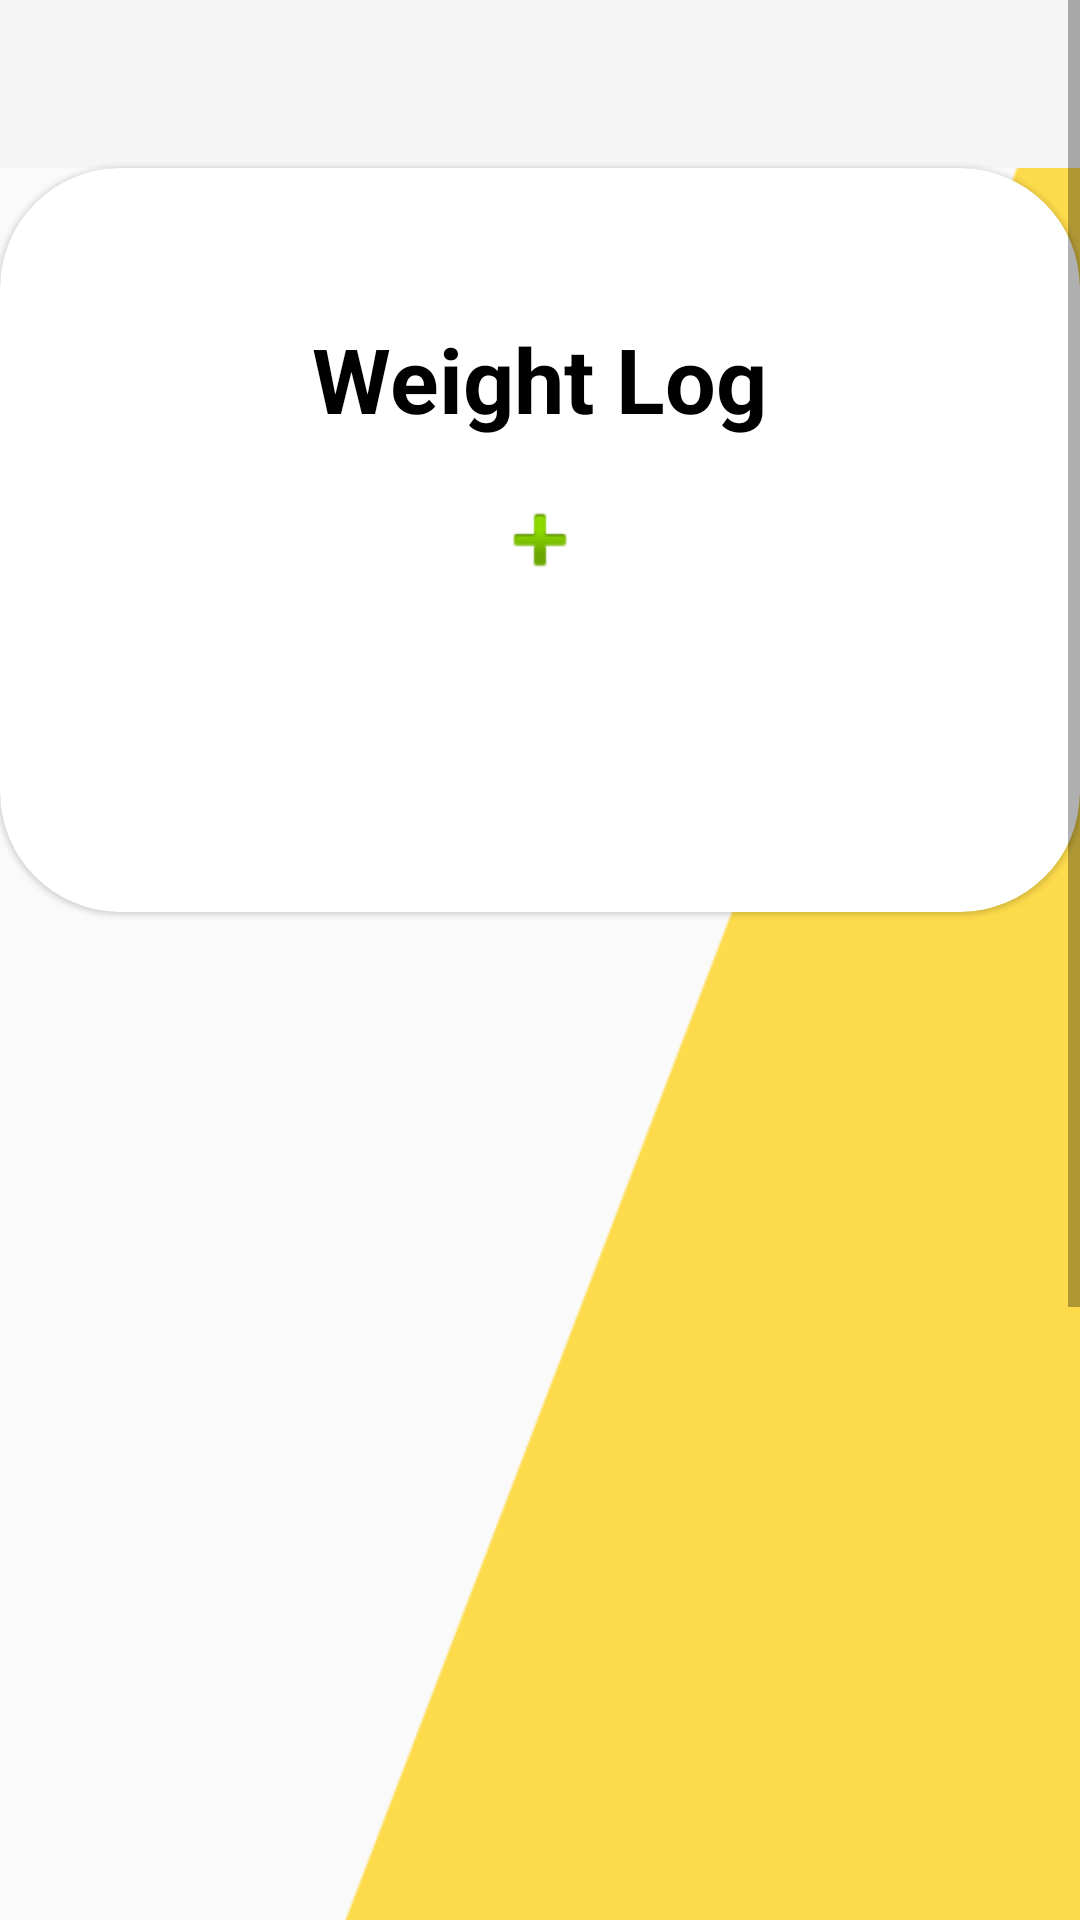

Produce the Android XML layout that renders to this screen, including the resource entries it uses.
<!-- AndroidManifest.xml: application theme AppTheme -->
<!-- res/layout/fragment_weight.xml -->
<?xml version="1.0" encoding="utf-8"?>
<layout xmlns:app="http://schemas.android.com/apk/res-auto"
    xmlns:tools="http://schemas.android.com/tools"
    xmlns:android="http://schemas.android.com/apk/res/android">

    <data>
        <variable
            name="WeightFragment"
            type="com.example.fragment_example.fragments.weightModule.WeightFragment" />
    </data>
    <ScrollView
        android:layout_width="match_parent"
        android:layout_height="match_parent"
        android:fillViewport="true"
        android:fitsSystemWindows="true"
        tools:context=".fragments.weightModule.WeightFragment">

        <androidx.constraintlayout.widget.ConstraintLayout
            android:id="@+id/align"
            android:layout_width="match_parent"
            android:layout_height="wrap_content"
            android:background="@drawable/tri"
            android:weightSum="10">

            <include
                android:id="@+id/toolbar"
                layout="@layout/toolbar"
                android:layout_width="0dp"
                android:layout_height="wrap_content"
                android:elevation="3dp"
                app:layout_constraintEnd_toEndOf="parent"
                app:layout_constraintStart_toStartOf="parent"
                app:layout_constraintTop_toTopOf="parent" />


            <androidx.cardview.widget.CardView
                android:id="@+id/weight_card_view"
                android:layout_width="0dp"
                android:layout_height="248dp"
                android:clickable="true"
                android:focusable="true"
                android:foreground="?android:attr/selectableItemBackground"
                app:cardBackgroundColor="#FFFFFF"
                app:cardCornerRadius="40dp"
                app:cardElevation="1dp"
                app:layout_constraintEnd_toEndOf="parent"
                app:layout_constraintHorizontal_bias="0.5"
                app:layout_constraintStart_toStartOf="parent"
                app:layout_constraintTop_toBottomOf="@+id/toolbar">

                <TextView
                    android:id="@+id/weight_title"
                    android:layout_width="wrap_content"
                    android:layout_height="wrap_content"
                    android:layout_gravity="center|top"
                    android:layout_marginTop="50dp"
                    android:text="@string/weight_log"
                    android:textColor="@android:color/black"
                    android:textSize="30sp"
                    android:textStyle="bold"
                    app:layout_constraintBottom_toTopOf="@+id/medication_recycler_view"
                    app:layout_constraintEnd_toEndOf="parent"
                    app:layout_constraintHorizontal_bias="0.5"
                    app:layout_constraintStart_toStartOf="parent"
                    app:layout_constraintTop_toBottomOf="@+id/toolbar" />

                <ImageView
                    android:id="@+id/add_medication_button"
                    android:layout_width="wrap_content"
                    android:layout_height="wrap_content"
                    android:layout_gravity="center_horizontal|center_vertical"
                    app:srcCompat="@android:drawable/ic_input_add" />

            </androidx.cardview.widget.CardView>

            <androidx.recyclerview.widget.RecyclerView
                android:id="@+id/medication_search_recycler_view"
                android:layout_width="768dp"
                android:layout_height="636dp"
                android:elevation="10dp"
                android:paddingLeft="10dp"
                android:paddingTop="10dp"
                android:paddingRight="10dp"
                android:paddingBottom="10dp"
                android:scrollbars="vertical"
                app:layout_constraintBottom_toBottomOf="parent"
                app:layout_constraintEnd_toEndOf="parent"
                app:layout_constraintHorizontal_bias="0.0"
                app:layout_constraintStart_toStartOf="parent"
                app:layout_constraintTop_toBottomOf="@+id/weight_card_view"
                app:layout_constraintVertical_bias="0.0" />


        </androidx.constraintlayout.widget.ConstraintLayout>
    </ScrollView>
</layout>
<!-- res/layout/toolbar.xml (included above) -->
<?xml version="1.0" encoding="utf-8"?>
<androidx.appcompat.widget.Toolbar
    xmlns:android="http://schemas.android.com/apk/res/android"
    android:layout_width="match_parent"
    android:layout_height="wrap_content"
    android:background="@color/colorGrayLight">

</androidx.appcompat.widget.Toolbar>
<!-- resources referenced by this layout -->
<resources>
  <color name="colorGrayLight">#f5f5f5</color>
  <!-- drawable tri: png bitmap (drawable, 152091 bytes) -->
  <string name="weight_log">Weight Log</string>
  <style name="AppTheme" parent="Theme.AppCompat.Light.DarkActionBar">
      
      <item name="colorPrimary">@color/colorPrimary</item>
      <item name="colorPrimaryDark">@color/colorPrimaryDark</item>
      <item name="colorAccent">@color/colorAccent</item>
      </style>
  <color name="colorPrimary">#00838f</color>
  <color name="colorPrimaryDark">#005661</color>
  <color name="colorAccent">#8e0000</color>
</resources>
